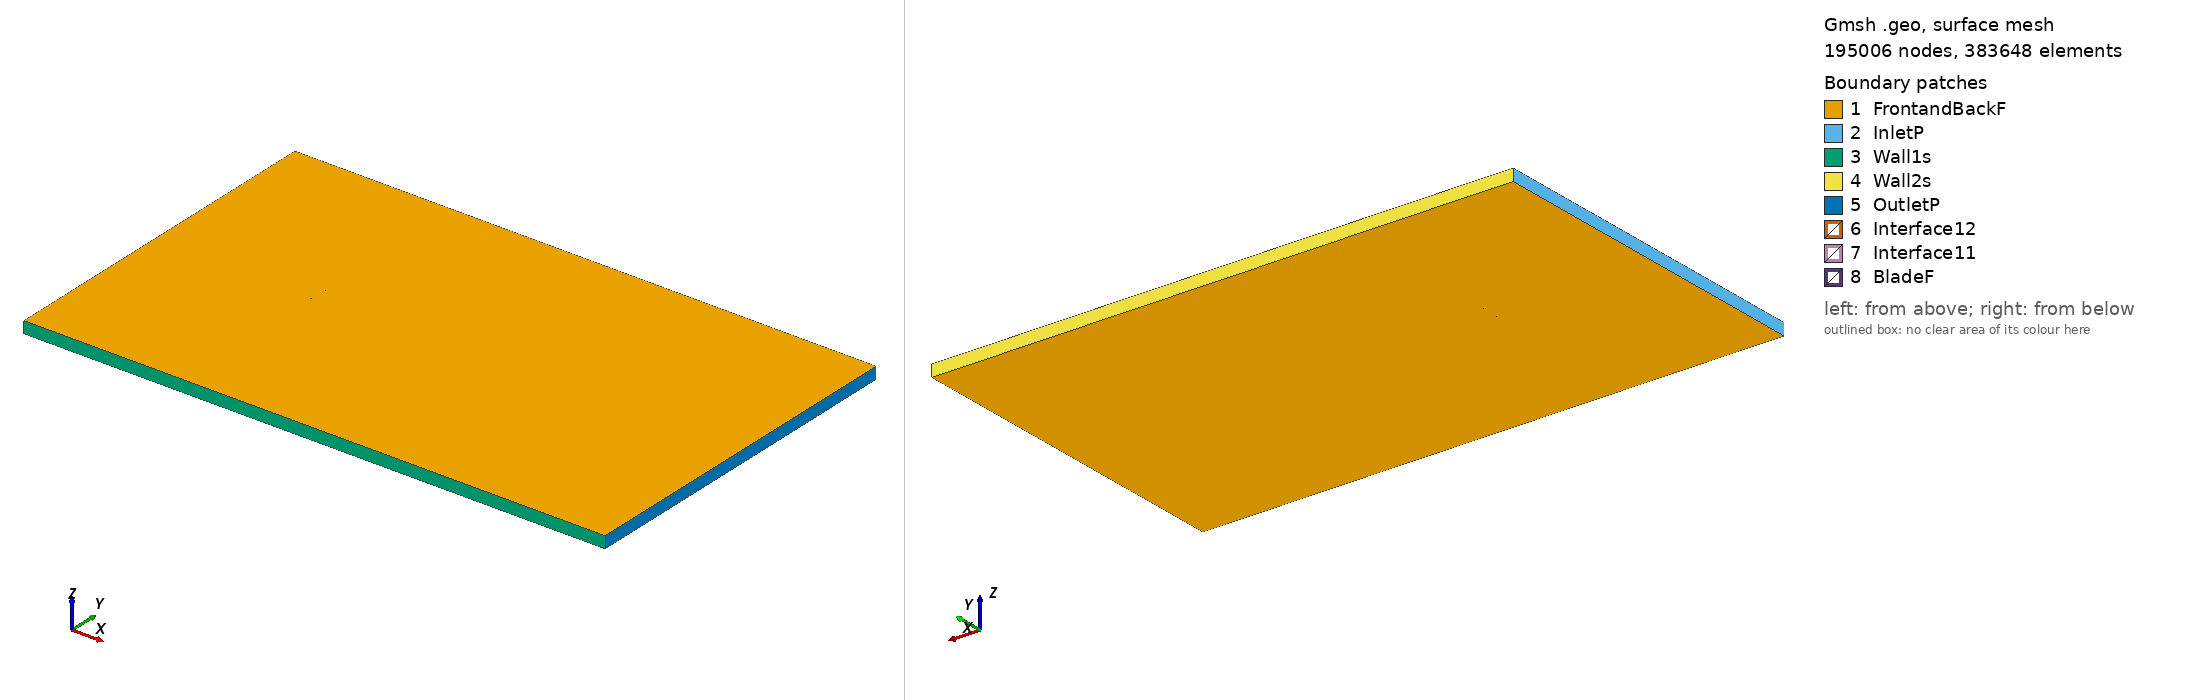

Gmsh geometry script, surface-meshed: 195006 nodes, 383648 surface elements. Boundary patches (legend numbers): 1 FrontandBackF, 2 InletP, 3 Wall1s, 4 Wall2s, 5 OutletP, 6 Interface12, 7 Interface11, 8 BladeF. Left view from above one corner, right view from below the opposite corner. Legend entries are the model's physical surfaces. The drawing asked Gmsh for element sizes between 1% and 20% of the model's largest extent; the script's own settings can give other sizes.

=== be50_tsr_-3.5476_aoa_-0.87725.geo (drawn) ===
SetFactory("OpenCASCADE");

Point(1) = {0.074985, 0.740921, 0, 1.0};
Point(2) = {0.068825, 0.742054, 0, 1.0};
Point(3) = {0.052802, 0.744494, 0, 1.0};
Point(4) = {0.036786, 0.746420, 0, 1.0};
Point(5) = {0.020775, 0.748053, 0, 1.0};
Point(6) = {0.012772, 0.748733, 0, 1.0};
Point(7) = {0.004770, 0.749275, 0, 1.0};
Point(8) = {-0.003230, 0.749754, 0, 1.0};
Point(9) = {-0.011226, 0.749966, 0, 1.0};
Point(10) = {-0.019220, 0.750000, 0, 1.0};
Point(11) = {-0.027212, 0.749935, 0, 1.0};
Point(12) = {-0.035202, 0.749750, 0, 1.0};
Point(13) = {-0.043187, 0.749229, 0, 1.0};
Point(14) = {-0.051165, 0.748261, 0, 1.0};
Point(15) = {-0.059134, 0.746692, 0, 1.0};
Point(16) = {-0.063114, 0.745550, 0, 1.0};
Point(17) = {-0.067087, 0.744068, 0, 1.0};
Point(18) = {-0.071054, 0.742091, 0, 1.0};
Point(19) = {-0.072636, 0.741063, 0, 1.0};
Point(20) = {-0.073426, 0.740394, 0, 1.0};
Point(21) = {-0.074991, 0.738245, 0, 1.0};
Point(22) = {-0.073372, 0.736878, 0, 1.0};
Point(23) = {-0.072569, 0.736688, 0, 1.0};
Point(24) = {-0.070968, 0.736524, 0, 1.0};
Point(25) = {-0.066969, 0.736341, 0, 1.0};
Point(26) = {-0.062973, 0.736397, 0, 1.0};
Point(27) = {-0.058979, 0.736543, 0, 1.0};
Point(28) = {-0.050994, 0.737051, 0, 1.0};
Point(29) = {-0.043009, 0.737616, 0, 1.0};
Point(30) = {-0.035024, 0.738123, 0, 1.0};
Point(31) = {-0.027039, 0.738623, 0, 1.0};
Point(32) = {-0.019054, 0.739164, 0, 1.0};
Point(33) = {-0.011070, 0.739777, 0, 1.0};
Point(34) = {-0.003085, 0.740267, 0, 1.0};
Point(35) = {0.004902, 0.740667, 0, 1.0};
Point(36) = {0.012890, 0.740974, 0, 1.0};
Point(37) = {0.020882, 0.741085, 0, 1.0};
Point(38) = {0.036869, 0.741021, 0, 1.0};
Point(39) = {0.052862, 0.740556, 0, 1.0};
Point(40) = {0.068860, 0.739784, 0, 1.0};
Point(41) = {0.075008, 0.739428, 0, 1.0};
Point(42) = {-0.074985, -0.740921, 0, 1.0};
Point(43) = {-0.068825, -0.742054, 0, 1.0};
Point(44) = {-0.052802, -0.744494, 0, 1.0};
Point(45) = {-0.036786, -0.746420, 0, 1.0};
Point(46) = {-0.020775, -0.748053, 0, 1.0};
Point(47) = {-0.012772, -0.748733, 0, 1.0};
Point(48) = {-0.004770, -0.749275, 0, 1.0};
Point(49) = {0.003230, -0.749754, 0, 1.0};
Point(50) = {0.011226, -0.749966, 0, 1.0};
Point(51) = {0.019220, -0.750000, 0, 1.0};
Point(52) = {0.027212, -0.749935, 0, 1.0};
Point(53) = {0.035202, -0.749750, 0, 1.0};
Point(54) = {0.043187, -0.749229, 0, 1.0};
Point(55) = {0.051165, -0.748261, 0, 1.0};
Point(56) = {0.059134, -0.746692, 0, 1.0};
Point(57) = {0.063114, -0.745550, 0, 1.0};
Point(58) = {0.067087, -0.744068, 0, 1.0};
Point(59) = {0.071054, -0.742091, 0, 1.0};
Point(60) = {0.072636, -0.741063, 0, 1.0};
Point(61) = {0.073426, -0.740394, 0, 1.0};
Point(62) = {0.074991, -0.738245, 0, 1.0};
Point(63) = {0.073372, -0.736878, 0, 1.0};
Point(64) = {0.072569, -0.736688, 0, 1.0};
Point(65) = {0.070968, -0.736524, 0, 1.0};
Point(66) = {0.066969, -0.736341, 0, 1.0};
Point(67) = {0.062973, -0.736397, 0, 1.0};
Point(68) = {0.058979, -0.736543, 0, 1.0};
Point(69) = {0.050994, -0.737051, 0, 1.0};
Point(70) = {0.043009, -0.737616, 0, 1.0};
Point(71) = {0.035024, -0.738123, 0, 1.0};
Point(72) = {0.027039, -0.738623, 0, 1.0};
Point(73) = {0.019054, -0.739164, 0, 1.0};
Point(74) = {0.011070, -0.739777, 0, 1.0};
Point(75) = {0.003085, -0.740267, 0, 1.0};
Point(76) = {-0.004902, -0.740667, 0, 1.0};
Point(77) = {-0.012890, -0.740974, 0, 1.0};
Point(78) = {-0.020882, -0.741085, 0, 1.0};
Point(79) = {-0.036869, -0.741021, 0, 1.0};
Point(80) = {-0.052862, -0.740556, 0, 1.0};
Point(81) = {-0.068860, -0.739784, 0, 1.0};
Point(82) = {-0.075008, -0.739428, 0, 1.0};

// Lines: first blade (splines 1-4)
Spline(1) = {1:12};
Spline(2) = {12:30};
Spline(3) = {30:41};
Spline(4) = {41,1};

// Lines: second blade (splines 5-8)
Spline(5) = {42:53};
Spline(6) = {53:71};
Spline(7) = {71:82};
Spline(8) = {82,42};

// Outer domain (points 20001-4 and lines)
Point(83) = {-13.50000000, -15.00000000, 0, 1.0};
Point(84) = {-13.50000000, 15.00000000, 0, 1.0};
Point(85) = {36.00000000, 15.00000000, 0, 1.0};
Point(86) = {36.00000000, -15.00000000, 0, 1.0};
Line(11) = {83, 84};
Line(12) = {84, 85};
Line(13) = {85, 86};
Line(14) = {83, 86};

// Interface (between moving and stationary domain) (circles)
Circle(9) = {0, 0, 0, 0.80000000, 0, 2*Pi};
Circle(10) = {0, 0, 0, 0.80000000, 0, 2*Pi};

// Loops collect Lines/Splines/etc (blade1, blade2, domain, first circle)
Line Loop(1) = {1:4};
Line Loop(2) = {5:8};
Line Loop(3) = {11,12,13,-14};
Line Loop(4) = {9};

// BooleanDifference cuts out the circle/interface from the domain
Plane Surface(1) = {3};
Plane Surface(2) = {4};
BooleanDifference{ Surface{1}; Delete;}{ Surface{2}; Delete;}

// This one cuts out the blades from the inner circle/interface
Line Loop(6) = {10};
Plane Surface(5) = {6};
Plane Surface(6) = {1};
Plane Surface(7) = {2};
BooleanDifference{ Surface{5}; Delete;}{ Surface{6,7}; Delete;}

// extrude to 3rd dimension
Extrude {0, 0, 1} {Surface{1}; Surface{5}; Layers{1}; Recombine;}

// Physical Surfaces are the named boundaries (patches)
Physical Surface("Interface11") = {12};
Physical Surface("Interface12") = {10};

// sides of domain
Physical Surface("InletP") = {6};
Physical Surface("OutletP") = {9};

// top and bottom of domain
Physical Surface("Wall1s") = {7};
Physical Surface("Wall2s") = {8};

// Check FrontandBackF by ensuring there is nothing in the 3rd dimension
Physical Surface("FrontandBackF") = {1,11,5,21};
Physical Surface("BladeF") = {13:20};
Physical Volume("Turbine") = {2};
Physical Volume("Farfield") = {1};

// settings for airfoil boundary layer
Field[1] = BoundaryLayer;
Field[1].EdgesList = {1:8};
Field[1].hwall_n = 1e-3;
Field[1].thickness = 1.5e-2;
Field[1].ratio = 1.05;
Field[1].Quads = 1;
BoundaryLayer Field = 1;

// control points for mesh (blade and interface)
// floor((arc length / 1.5mm)/ 6) -> Transfinite Line
Transfinite Line {1,2,3,5,6,7} = 33 Using Progression 1;
Transfinite Line {4,8} = 2 Using Progression 1;
Transfinite Line {9, 15} = 800 Using Progression 1;

// For more information on gmsh syntax, visit http://gmsh.info/doc/texinfo/gmsh.html
